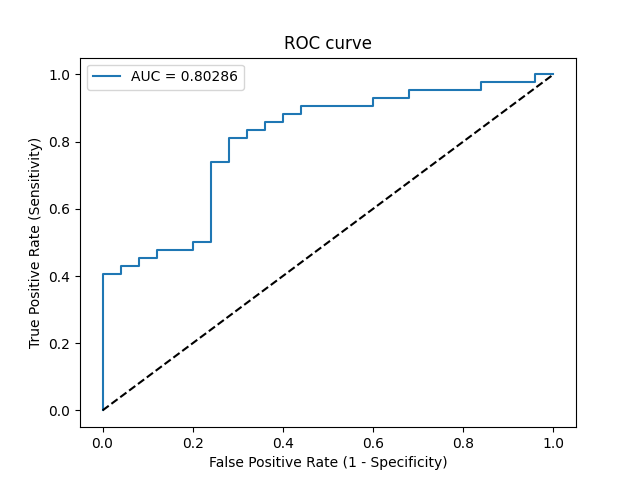

The file beside this chart, header and first rows:
Threshold, Sensitivity, Specificity, NPV, PPV
inf, 0.0, 1.0, 0.3731, 0
0.983, 0.02381, 1.0, 0.3788, 1.0
0.8543, 0.4048, 1.0, 0.5, 1.0
0.8474, 0.4048, 0.96, 0.4898, 0.9444
0.846, 0.4286, 0.96, 0.5, 0.9474
0.8308, 0.4286, 0.92, 0.4894, 0.9
0.8258, 0.4524, 0.92, 0.5, 0.9048
0.8219, 0.4524, 0.88, 0.4889, 0.8636
0.7922, 0.4762, 0.88, 0.5, 0.8696
0.7729, 0.4762, 0.8, 0.4762, 0.8
0.7646, 0.5, 0.8, 0.4878, 0.8077
0.761, 0.5, 0.76, 0.475, 0.7778
0.6413, 0.7381, 0.76, 0.6333, 0.8378
0.6311, 0.7381, 0.72, 0.6207, 0.8158
0.5746, 0.8095, 0.72, 0.6923, 0.8293
0.5728, 0.8095, 0.68, 0.68, 0.8095
0.5654, 0.8333, 0.68, 0.7083, 0.814
0.5622, 0.8333, 0.64, 0.6957, 0.7955
0.5561, 0.8571, 0.64, 0.7273, 0.8
0.5321, 0.8571, 0.6, 0.7143, 0.7826
0.531, 0.881, 0.6, 0.75, 0.7872
0.5265, 0.881, 0.56, 0.7368, 0.7708
0.5213, 0.9048, 0.56, 0.7778, 0.7755
0.5088, 0.9048, 0.4, 0.7143, 0.717
0.4975, 0.9286, 0.4, 0.7692, 0.7222
0.495, 0.9286, 0.32, 0.7273, 0.6964
0.4922, 0.9524, 0.32, 0.8, 0.7018
0.4545, 0.9524, 0.16, 0.6667, 0.6557
0.4534, 0.9762, 0.16, 0.8, 0.6613
0.321, 0.9762, 0.04, 0.5, 0.6308
0.3172, 1.0, 0.04, 1.0, 0.6364
0.3104, 1.0, 0.0, 0, 0.6269
